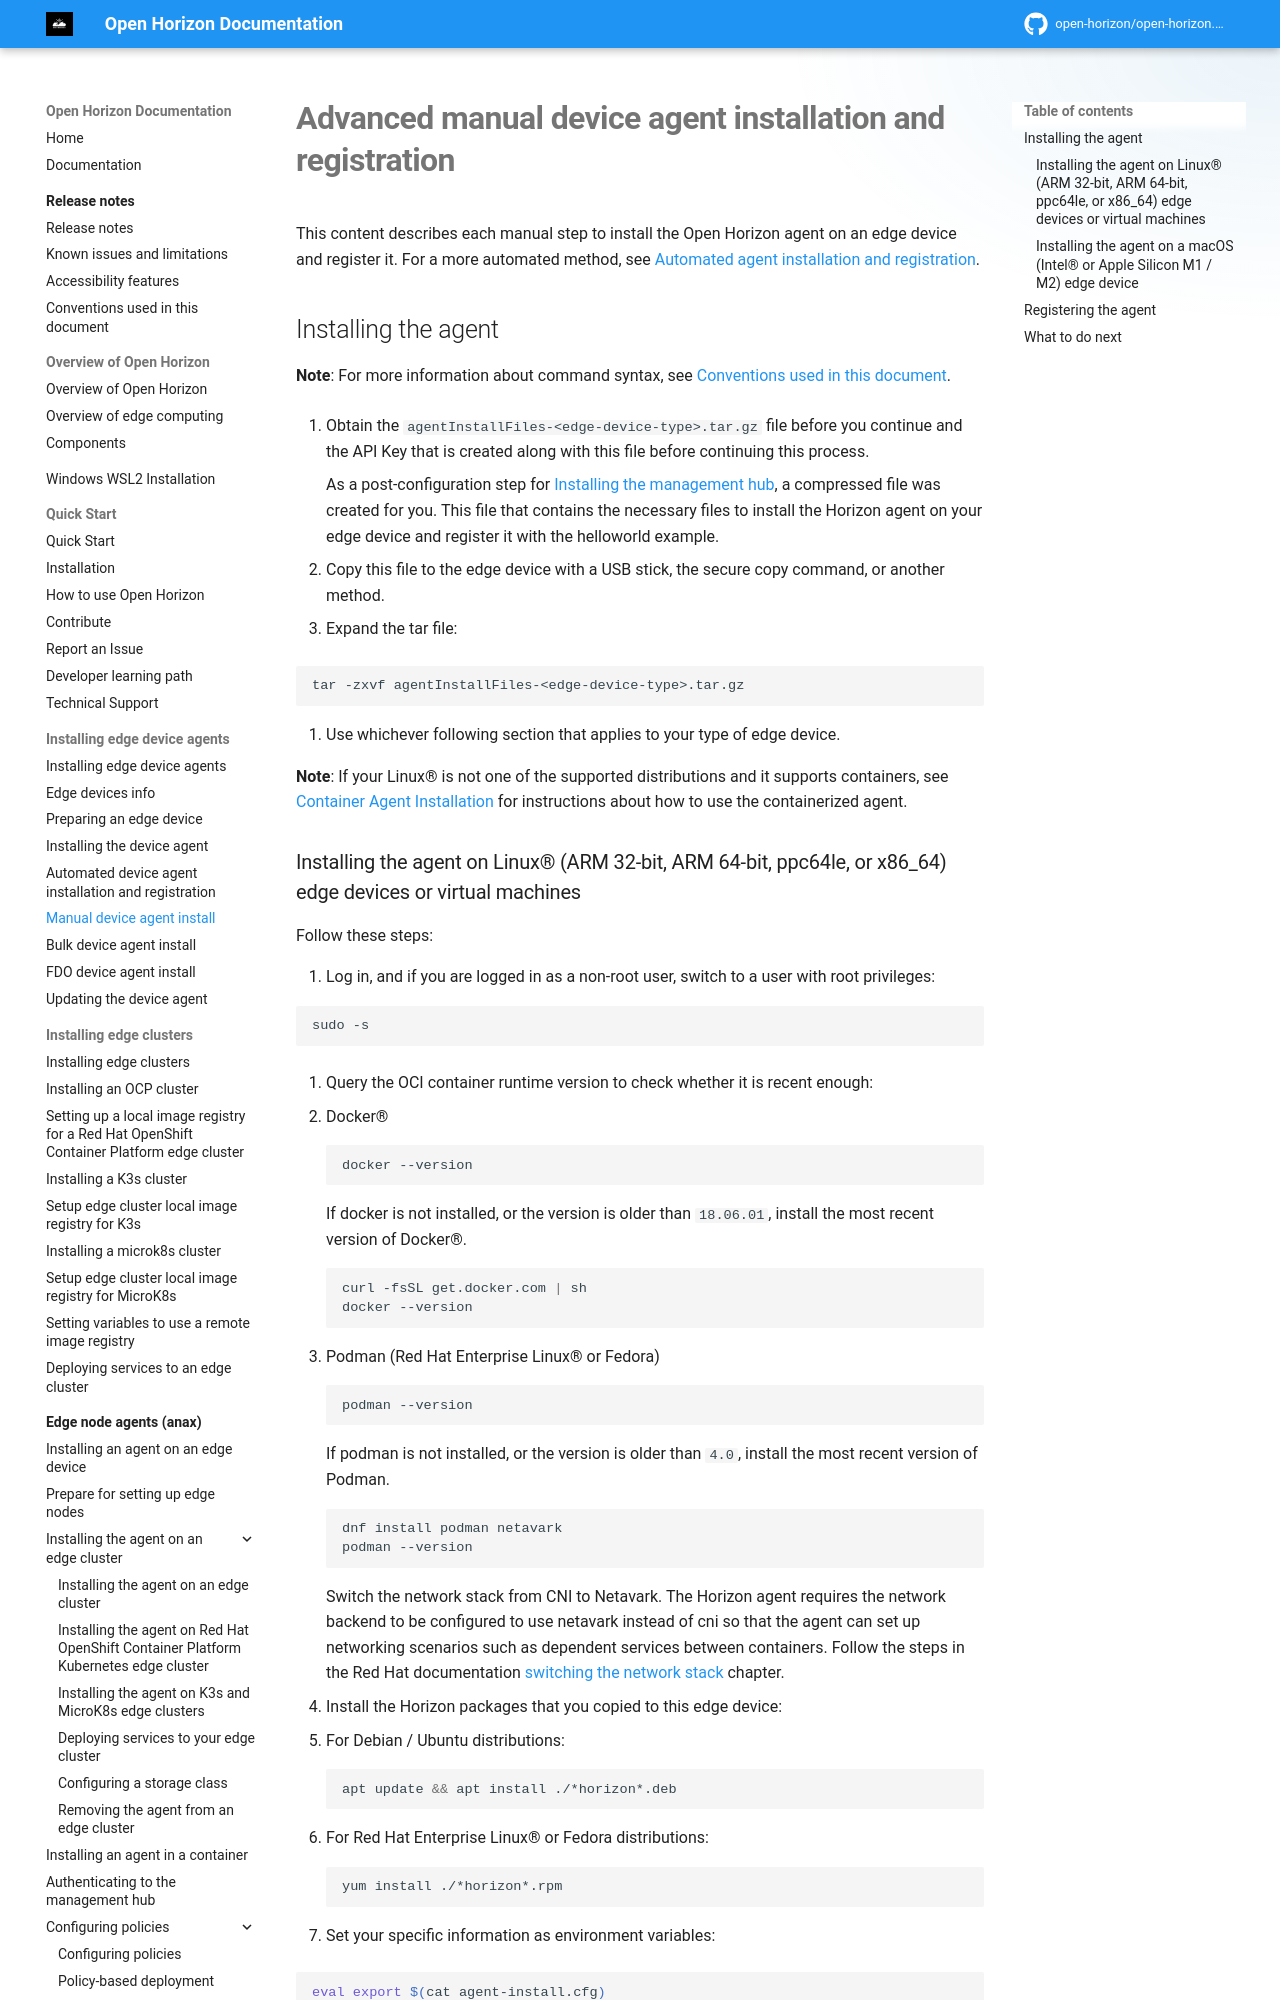

repository: open-horizon/open-horizon.github.io · page: docs/installing/advanced_man_install/index.html · generator: mkdocs

---
copyright: Contributors to the Open Horizon project
years: 2021 - 2026
title: Manual device agent install
description: Documentation for Advanced manual agent installation and registration
lastupdated: 2026-08-20
nav_order: 4
parent: Installing edge device agents
---

# Advanced manual device agent installation and registration

This content describes each manual step to install the Open Horizon agent on an edge device and register it. For a more automated method, see [Automated agent installation and registration](automated_install.md).

## Installing the agent

**Note**: For more information about command syntax, see [Conventions used in this document](../getting_started/document_conventions.md).

1. Obtain the `agentInstallFiles-<edge-device-type>.tar.gz` file before you continue and the API Key that is created along with this file before continuing this process.

    As a post-configuration step for [Installing the management hub](../hub/online_installation.md), a compressed file was created for you. This file that contains the necessary files to install the Horizon agent on your edge device and register it with the helloworld example.

2. Copy this file to the edge device with a USB stick, the secure copy command, or another method.

3. Expand the tar file:

   ```bash
   tar -zxvf agentInstallFiles-<edge-device-type>.tar.gz
   ```

4. Use whichever following section that applies to your type of edge device.

**Note**: If your Linux&reg; is not one of the supported distributions and it supports containers, see [Container Agent Installation](../anax/docs/agent_container_manual_deploy.md) for instructions about how to use the containerized agent.
